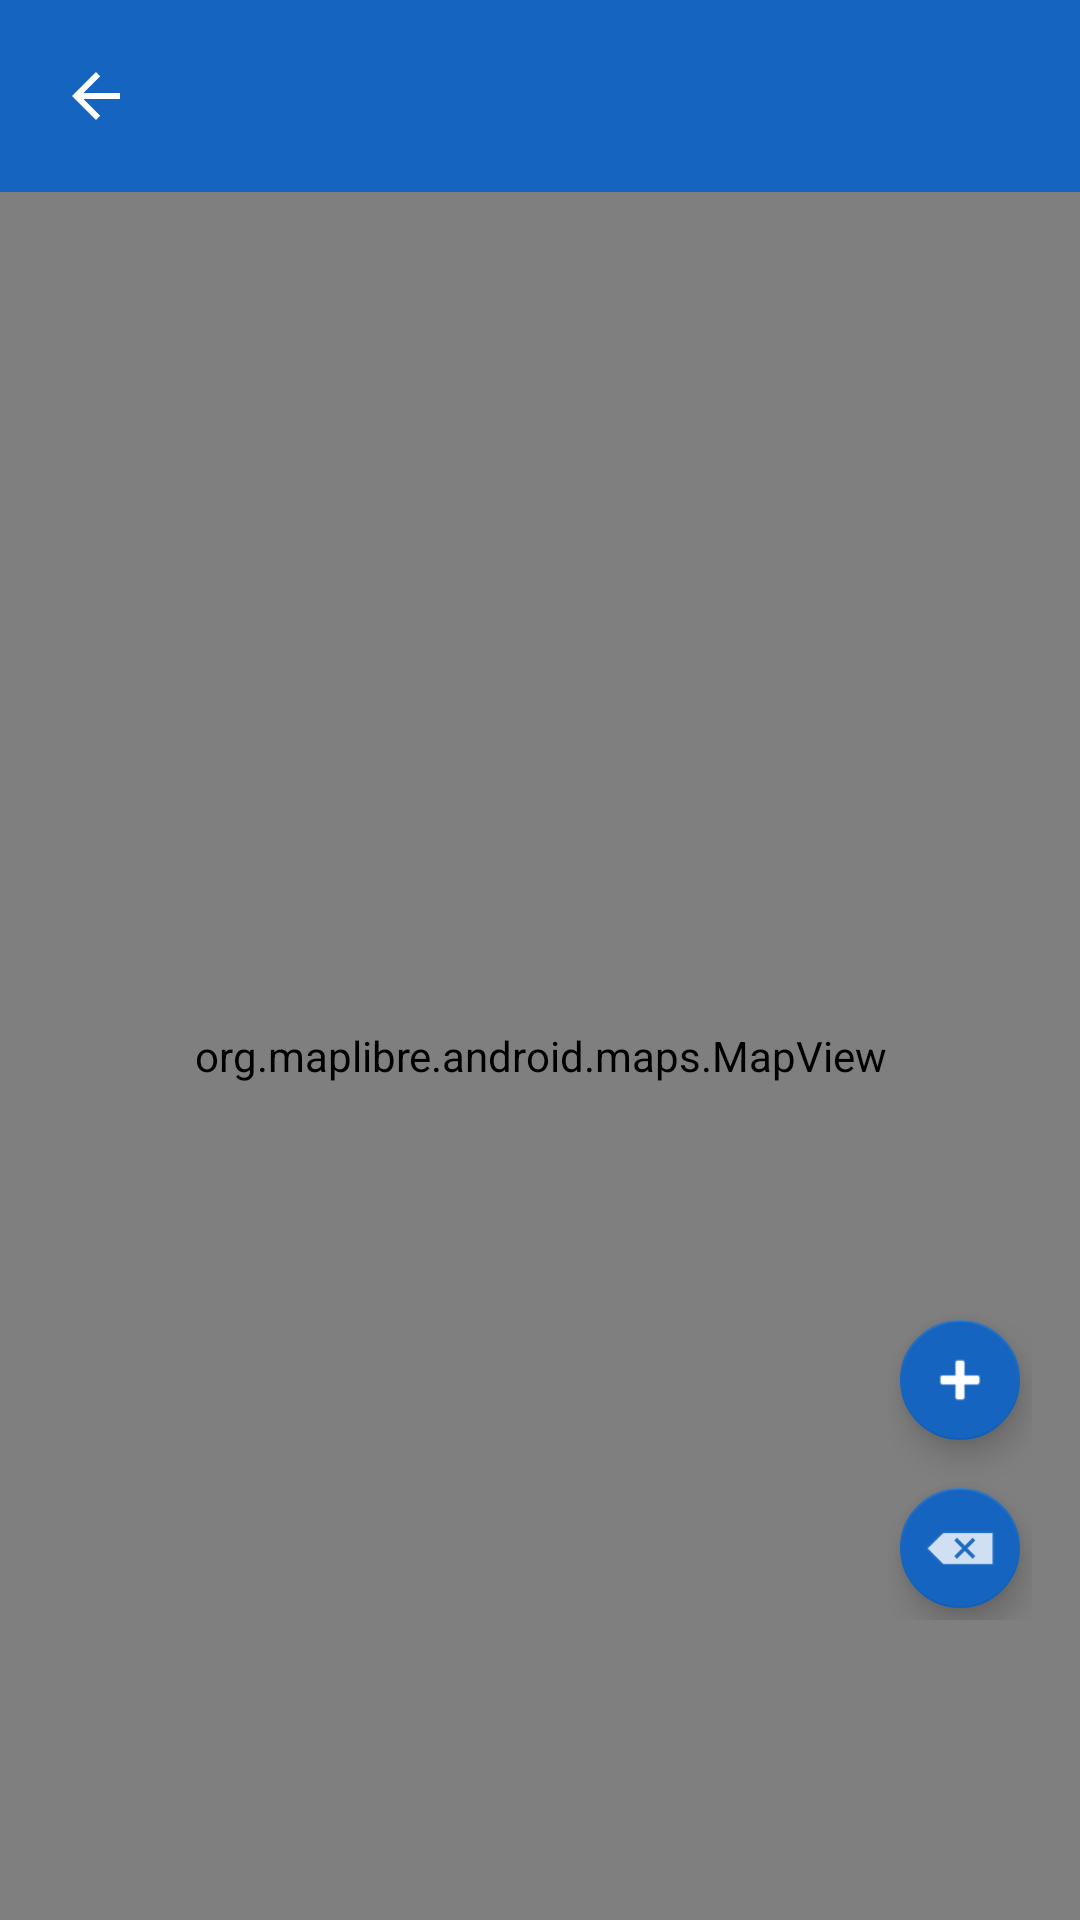

Layout XML and referenced resources for this Android screen:
<!-- AndroidManifest.xml: application theme Theme.Miguelruiz -->
<!-- res/layout/activity_map.xml -->
<?xml version="1.0" encoding="utf-8"?>
<androidx.constraintlayout.widget.ConstraintLayout xmlns:android="http://schemas.android.com/apk/res/android"
    xmlns:app="http://schemas.android.com/apk/res-auto"
    xmlns:tools="http://schemas.android.com/tools"
    android:layout_width="match_parent"
    android:layout_height="match_parent"
    android:background="@color/color_background"
    tools:context=".ui.map.MapActivity">

    <View
        android:id="@+id/headerBackground"
        android:layout_width="match_parent"
        android:layout_height="64dp"
        android:background="@color/color_primary"
        app:layout_constraintTop_toTopOf="parent" />

    <ImageButton
        android:id="@+id/buttonBack"
        android:layout_width="48dp"
        android:layout_height="48dp"
        android:layout_marginStart="8dp"
        android:background="?attr/selectableItemBackgroundBorderless"
        android:contentDescription="@string/back_navigation"
        android:src="?attr/homeAsUpIndicator"
        app:layout_constraintBottom_toBottomOf="@id/headerBackground"
        app:layout_constraintStart_toStartOf="parent"
        app:layout_constraintTop_toTopOf="@id/headerBackground"
        app:tint="@color/text_on_primary" />

    <TextView
        android:id="@+id/textMapPlaceName"
        android:layout_width="0dp"
        android:layout_height="wrap_content"
        android:layout_marginStart="8dp"
        android:layout_marginEnd="16dp"
        android:ellipsize="end"
        android:maxLines="1"
        android:textColor="@color/text_on_primary"
        android:textSize="20sp"
        android:textStyle="bold"
        app:layout_constraintBottom_toBottomOf="@id/headerBackground"
        app:layout_constraintEnd_toEndOf="parent"
        app:layout_constraintStart_toEndOf="@id/buttonBack"
        app:layout_constraintTop_toTopOf="@id/headerBackground"
        tools:text="Nombre del Lugar" />

    <org.maplibre.android.maps.MapView
        android:id="@+id/mapView"
        android:layout_width="match_parent"
        android:layout_height="0dp"
        app:layout_constraintBottom_toBottomOf="parent"
        app:layout_constraintTop_toBottomOf="@id/headerBackground" />

    <LinearLayout
        android:id="@+id/zoomControls"
        android:layout_width="wrap_content"
        android:layout_height="wrap_content"
        android:layout_marginEnd="16dp"
        android:layout_marginBottom="100dp"
        android:background="@android:color/transparent"
        android:orientation="vertical"
        app:layout_constraintBottom_toBottomOf="parent"
        app:layout_constraintEnd_toEndOf="parent">

        <com.google.android.material.floatingactionbutton.FloatingActionButton
            android:id="@+id/buttonZoomIn"
            android:layout_width="wrap_content"
            android:layout_height="wrap_content"
            android:layout_marginBottom="8dp"
            android:contentDescription="@string/zoom_in"
            android:src="@android:drawable/ic_input_add"
            app:fabSize="mini"
            app:tint="@color/text_on_primary"
            app:backgroundTint="@color/color_primary" />

        <com.google.android.material.floatingactionbutton.FloatingActionButton
            android:id="@+id/buttonZoomOut"
            android:layout_width="wrap_content"
            android:layout_height="wrap_content"
            android:contentDescription="@string/zoom_out"
            android:src="@android:drawable/ic_input_delete"
            app:fabSize="mini"
            app:tint="@color/text_on_primary"
            app:backgroundTint="@color/color_primary" />

    </LinearLayout>

</androidx.constraintlayout.widget.ConstraintLayout>
<!-- resources referenced by this layout -->
<resources>
  <color name="color_background">#F7F9FC</color>
  <color name="color_primary">#1565C0</color>
  <color name="text_on_primary">#FFFFFF</color>
  <string name="back_navigation">Regresar</string>
  <string name="zoom_in">Acercar mapa</string>
  <string name="zoom_out">Alejar mapa</string>
  <style name="Theme.Miguelruiz" parent="Base.Theme.Miguelruiz" />
  <style name="Base.Theme.Miguelruiz" parent="Theme.MaterialComponents.DayNight.NoActionBar">
          
          <item name="colorPrimary">@color/color_primary</item>
          <item name="colorPrimaryVariant">@color/color_primary_dark</item>
          <item name="colorOnPrimary">@color/text_on_primary</item>
          
          <item name="colorSecondary">@color/color_secondary</item>
          <item name="colorSecondaryVariant">@color/color_secondary</item>
          <item name="colorOnSecondary">@color/text_on_primary</item>
          
          <item name="android:statusBarColor">?attr/colorPrimaryVariant</item>
          
          <item name="android:windowBackground">@color/color_background</item>
          <item name="colorSurface">@color/color_surface</item>
          <item name="colorError">@color/color_error</item>
      </style>
  <color name="color_primary_dark">#0D47A1</color>
  <color name="color_secondary">#00897B</color>
  <color name="color_surface">#FFFFFF</color>
  <color name="color_error">#B3261E</color>
</resources>
